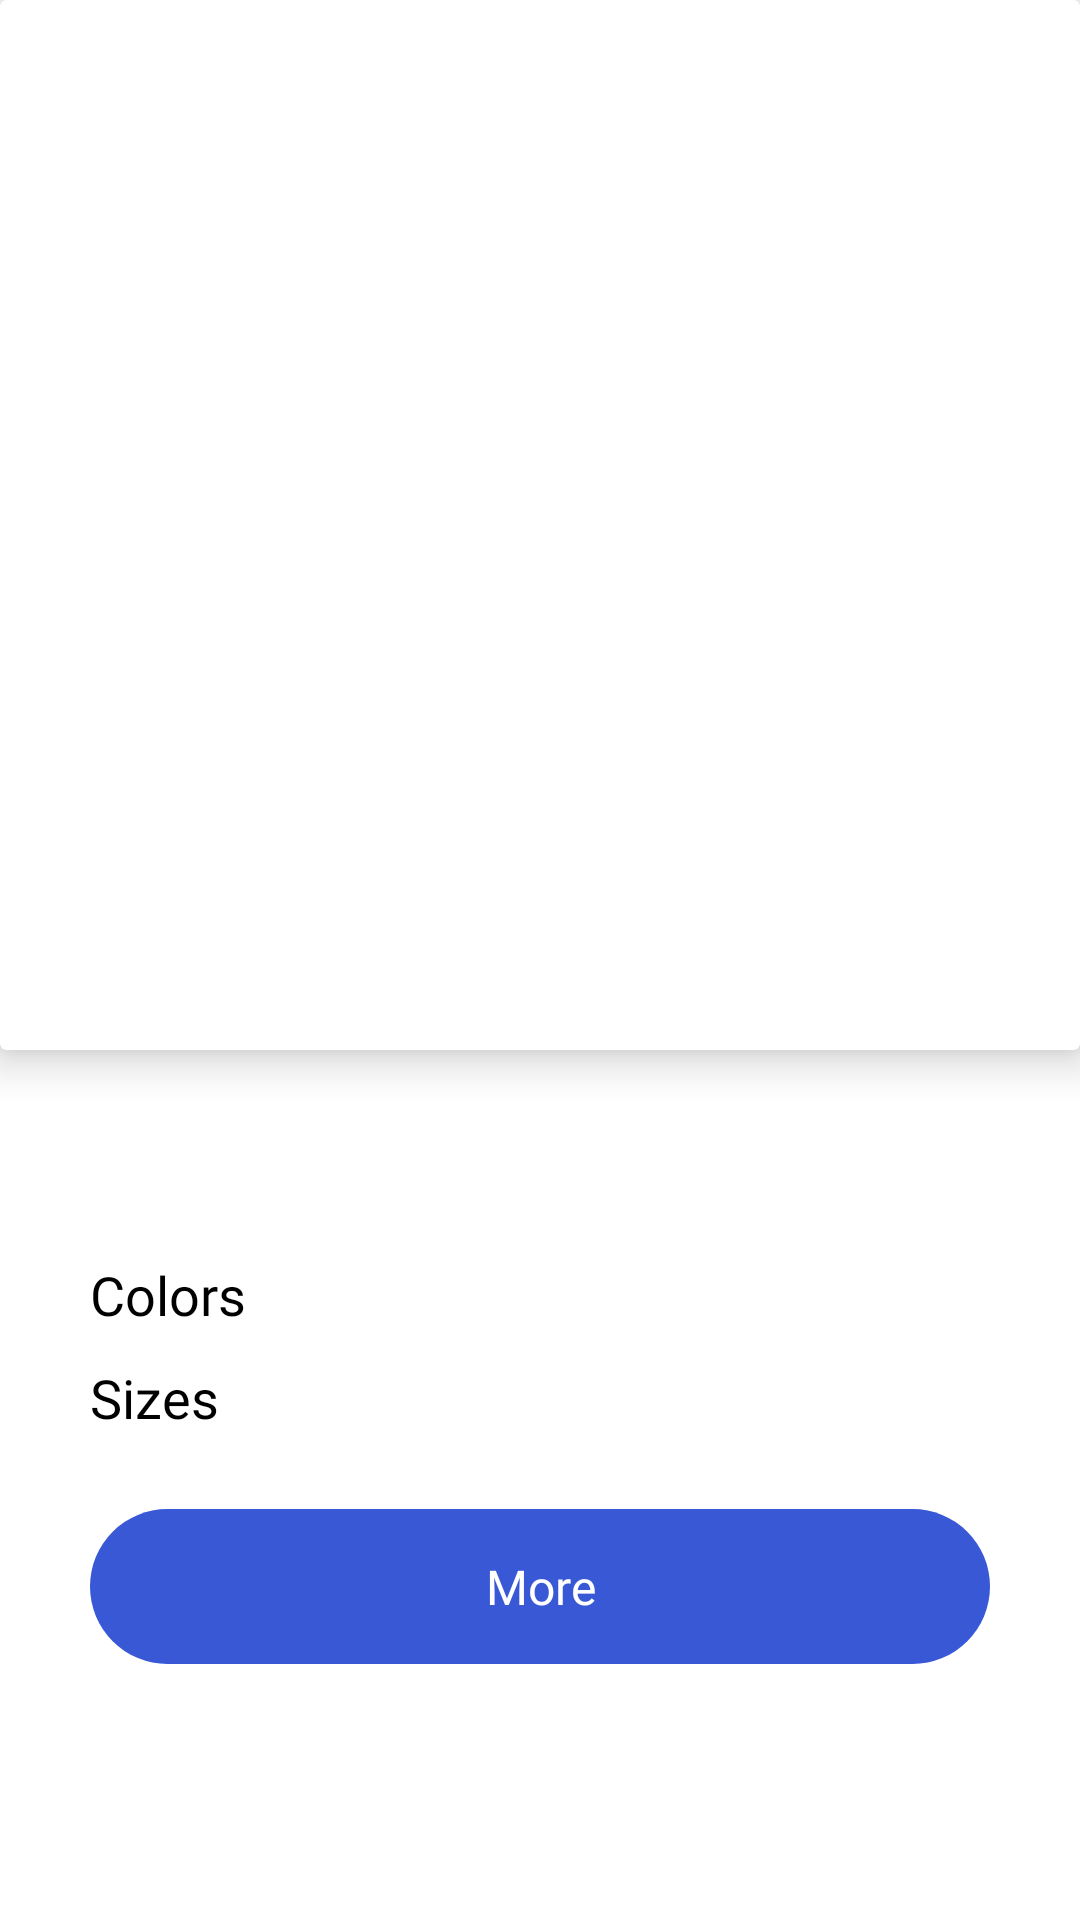

Here is an Android app screen rendered from its layout file. Give the layout XML and the strings, colors and styles it references.
<!-- AndroidManifest.xml: application theme Theme.ClothingSoftware -->
<!-- res/layout/post_item.xml -->
<LinearLayout xmlns:android="http://schemas.android.com/apk/res/android"
    xmlns:app="http://schemas.android.com/apk/res-auto"
    android:layout_width="match_parent"
    android:layout_height="match_parent"
    android:orientation="vertical">

    <RelativeLayout
        android:layout_width="match_parent"
        android:layout_height="380dp">

        <androidx.cardview.widget.CardView
            android:layout_width="match_parent"
            android:layout_height="350dp"
            android:layout_marginBottom="8dp"
            android:background="@drawable/card_background"
            app:cardElevation="8dp">

            <androidx.viewpager2.widget.ViewPager2
                android:id="@+id/imageContainer"
                android:layout_width="match_parent"
                android:layout_height="match_parent"
                android:orientation="horizontal" />

        </androidx.cardview.widget.CardView>

        <LinearLayout
            android:id="@+id/dotsContainer"
            android:layout_width="wrap_content"
            android:layout_height="wrap_content"
            android:layout_alignParentBottom="true"
            android:layout_centerHorizontal="true"
            android:layout_marginBottom="40dp"
            android:elevation="10dp"
            android:orientation="horizontal">

        </LinearLayout>

    </RelativeLayout>

    <LinearLayout
        android:layout_width="match_parent"
        android:layout_height="wrap_content"
        android:orientation="horizontal"
        android:paddingHorizontal="30dp">

        <TextView
            android:id="@+id/titleText"
            android:layout_width="wrap_content"
            android:layout_height="wrap_content"
            android:textColor="@color/black"
            android:layout_marginTop="5dp"
            android:fontFamily="@font/inter"
            android:textSize="18sp" />

        <TextView
            android:id="@+id/priceText"
            android:textColor="@color/colorPrimary"
            android:layout_width="match_parent"
            android:layout_height="wrap_content"
            android:layout_marginTop="5dp"
            android:fontFamily="@font/medium"
            android:textSize="18sp" />
    </LinearLayout>

    <TextView
        android:id="@+id/colorTitlePost"
        android:layout_width="match_parent"
        android:layout_height="wrap_content"
        android:layout_marginTop="10dp"
        android:fontFamily="@font/inter"
        android:textColor="@color/black"
        android:paddingHorizontal="30dp"
        android:text="@string/colors"
        android:textSize="18sp" />

    <HorizontalScrollView
        android:layout_width="match_parent"
        android:layout_height="wrap_content"
        android:scrollbars="none">

        <LinearLayout
            android:id="@+id/colorContainer"
            android:layout_width="wrap_content"
            android:layout_height="wrap_content"
            android:orientation="horizontal"
            android:paddingHorizontal="30dp" />

    </HorizontalScrollView>

    <TextView
        android:id="@+id/sizePost"
        android:layout_width="match_parent"
        android:layout_height="wrap_content"
        android:layout_marginTop="10dp"
        android:fontFamily="@font/inter"
        android:paddingHorizontal="30dp"
        android:textColor="@color/black"
        android:text="@string/sizes"
        android:textSize="18sp" />

    <HorizontalScrollView
        android:layout_width="match_parent"
        android:layout_height="wrap_content"
        android:scrollbars="none">

        <LinearLayout
            android:id="@+id/sizeContainer"
            android:layout_width="wrap_content"
            android:layout_height="wrap_content"
            android:orientation="horizontal"
            android:paddingHorizontal="30dp" />

    </HorizontalScrollView>

    <androidx.appcompat.widget.AppCompatButton
        android:id="@+id/buttonMore"
        style="?android:attr/borderlessButtonStyle"
        android:layout_width="match_parent"
        android:layout_height="wrap_content"
        android:layout_marginHorizontal="30dp"
        android:layout_marginTop="25dp"
        android:background="@drawable/principal_button"
        android:enabled="true"
        android:fontFamily="@font/medium"
        android:text="@string/more"
        android:textAllCaps="false"
        android:textColor="@color/white"
        android:textSize="16sp" />

</LinearLayout>
<!-- resources referenced by this layout -->
<resources>
  <color name="black">#FF000000</color>
  <color name="colorPrimary">#3858D6</color>
  <color name="white">#FFFFFFFF</color>
  <!-- drawable principal_button (drawable) -->
  <?xml version="1.0" encoding="utf-8"?>
  <selector xmlns:android="http://schemas.android.com/apk/res/android">
      <item android:state_enabled="true">
          <shape android:shape="rectangle">
              <corners android:radius="40dp" />
              <solid android:color="@color/colorPrimary" />
              <padding android:top="15dp" />
              <padding android:bottom="15dp" />
          </shape>
      </item>
      <item android:state_enabled="false">
          <shape android:shape="rectangle">
              <corners android:radius="40dp" />
              <solid android:color="@color/colorSecondPrimary" />
              <padding android:top="15dp" />
              <padding android:bottom="15dp" />
          </shape>
      </item>
  </selector>
  <string name="colors">Colors</string>
  <string name="more">More</string>
  <string name="sizes">Sizes</string>
  <style name="Theme.ClothingSoftware" parent="Base.Theme.ClothingSoftware" />
  <color name="colorSecondPrimary">#A3AED0</color>
  <style name="Base.Theme.ClothingSoftware" parent="Theme.Material3.DayNight.NoActionBar">
          
          <item name="colorPrimary">@color/colorPrimary</item>
          <item name="android:windowBackground">@color/white</item>
      </style>
</resources>
